Run: headless pygame with SDL's dummy video driver; simulated clock (each Clock.tick advances the game by its frame time, no real sleeping); random seed 0; keys injected as events and as key.get_pressed() state; mouse plan: one left click at the window centre at the start of phase 2, then a move to the lower-right quarter at the start of phase 3.
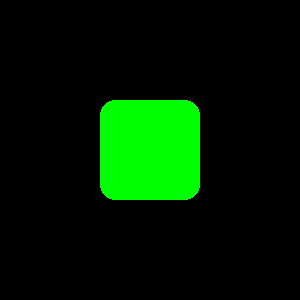
Frame 1 of 4 · flips 1–60 · no input
Frame 2 of 4 · flips 61–180 · clicked the window centre · tapped SPACE, RETURN · held RIGHT (→), D · screen unchanged from frame 1, image omitted
Frame 3 of 4 · flips 181–300 · moved the mouse to the lower-right quarter · held DOWN (↓), S · screen unchanged from frame 2, image omitted
Frame 4 of 4 · flips 301–420 · held LEFT (←), A, UP (↑), W · screen unchanged from frame 3, image omitted

The pygame program that drew these frames:

import pygame as pg

LEFT_UP = 1
LEFT_DOWN = 2
RIGHT_DOWN = 3
RIGHT_UP = 4


class Game:
    def __init__(self):
        pg.init()
        pg.display.set_caption('Перетаскивание')
        self.size = self.width, self.height = 300, 300
        self.screen = pg.display.set_mode(self.size)
        self.screen.fill('black')
        self.display = pg.display
        self.v = 5
        self.balls = []
        self.fps = 30
        self.clock = pg.time.Clock()
        self.rect = Rect(self.screen)
        self.grap = False
        self.run()
        pg.quit()

    def run(self):
        running = True
        while running:
            for event in pg.event.get():
                if event.type == pg.QUIT:
                    running = False
                if event.type == pg.MOUSEBUTTONDOWN:
                    if event.button == pg.BUTTON_LEFT:
                        if (event.pos[0] in range(self.rect.x, self.rect.x + self.rect.w)
                                and event.pos[1] in range(self.rect.y, self.rect.y + self.rect.w)):
                            self.rect.pos_grap = event.pos
                            self.grap = True
                if event.type == pg.MOUSEBUTTONUP:
                    self.rect.x, self.rect.y = self.rect.pos
                    self.grap = False
                if event.type == pg.MOUSEMOTION and self.grap:
                    self.rect.move(event.pos)
            self.screen.fill('black')
            self.draw()
            self.clock.tick(self.fps)
            self.display.flip()

    def draw(self):
        self.rect.draw()


class Rect:
    def __init__(self, screen):
        self.screen = screen
        self.pos = 100, 100
        self.x, self.y = self.pos
        self.w = 100
        self.pos_grap = [0, 0]

    def move(self, pos):
        x, y = pos
        x -= self.pos_grap[0]
        y -= self.pos_grap[1]
        self.pos = [self.x + x, self.y + y]

    def draw(self):
        pg.draw.rect(self.screen, 'green', (*self.pos, self.w, self.w), border_radius=15)


if __name__ == '__main__':
    game = Game()
